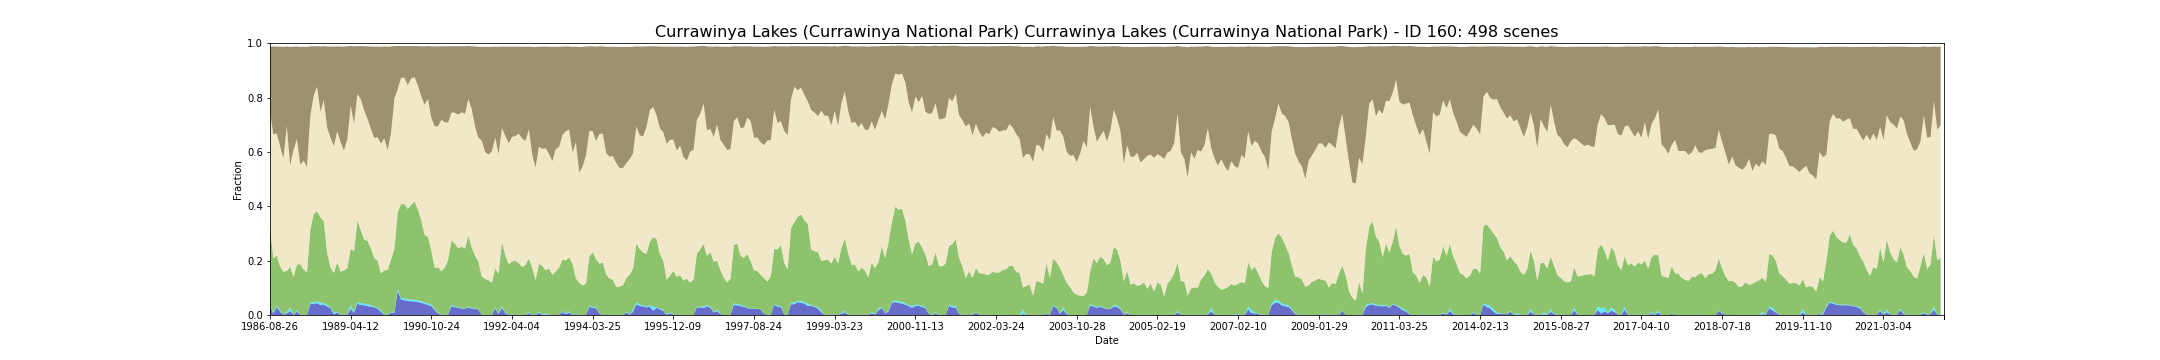

Data behind this chart, as committed beside it:
feature_id, water, wet, bs, pv, npv, pc_missing, date, s3_csv_path, display_time
160, 0.03264, 0.005622, 0.2437, 0.285, 0.421, 0.0, 1986-08-26T23:34:37Z, s3://dea-public-data-dev/projects/WIT/Ra…, 1986-08-26
160, 0.00494, 0.002935, 0.323, 0.2003, 0.4568, 0.0, 1987-05-25T23:37:30Z, s3://dea-public-data-dev/projects/WIT/Ra…, 1987-05-25
160, 0.02929, 0.005312, 0.3194, 0.1837, 0.45, 0.0, 1987-07-12T23:38:32Z, s3://dea-public-data-dev/projects/WIT/Ra…, 1987-07-12
160, 0.01164, 0.004423, 0.3658, 0.1626, 0.4428, 0.0, 1987-09-14T23:40:15Z, s3://dea-public-data-dev/projects/WIT/Ra…, 1987-09-14
160, 0.001302, 0.0004341, 0.4104, 0.1571, 0.4174, 0.0, 1987-10-16T23:40:54Z, s3://dea-public-data-dev/projects/WIT/Ra…, 1987-10-16
160, 0.005457, 0.00493, 0.2921, 0.152, 0.5334, 0.09852, 1987-11-17T23:41:32Z, s3://dea-public-data-dev/projects/WIT/Ra…, 1987-11-17
160, 0.01511, 0.01199, 0.4357, 0.1491, 0.3744, 0.0, 1987-12-03T23:41:47Z, s3://dea-public-data-dev/projects/WIT/Ra…, 1987-12-03
160, 0.0003307, 0.000186, 0.3792, 0.1399, 0.4676, 0.0, 1987-12-19T23:42:01Z, s3://dea-public-data-dev/projects/WIT/Ra…, 1987-12-19
160, 0.01263, 0.00556, 0.3401, 0.1679, 0.4617, 0.0, 1988-01-04T23:42:17Z, s3://dea-public-data-dev/projects/WIT/Ra…, 1988-01-04
160, 0.0002894, 0.000186, 0.4337, 0.1861, 0.3662, 0.0, 1988-01-20T23:42:35Z, s3://dea-public-data-dev/projects/WIT/Ra…, 1988-01-20
160, 0.0004548, 0.000186, 0.4191, 0.1668, 0.4004, 0.0, 1988-02-21T23:43:07Z, s3://dea-public-data-dev/projects/WIT/Ra…, 1988-02-21
160, 0.0002894, 0.0002067, 0.4418, 0.1558, 0.3885, 0.0, 1988-03-08T23:43:17Z, s3://dea-public-data-dev/projects/WIT/Ra…, 1988-03-08
160, 0.0402, 0.006325, 0.2549, 0.2668, 0.4202, 0.0, 1988-04-25T23:43:35Z, s3://dea-public-data-dev/projects/WIT/Ra…, 1988-04-25
160, 0.04068, 0.006139, 0.1814, 0.3245, 0.4361, 0.0, 1988-06-12T23:43:58Z, s3://dea-public-data-dev/projects/WIT/Ra…, 1988-06-12
160, 0.0437, 0.006759, 0.1488, 0.3318, 0.4579, 0.0, 1988-07-14T23:44:07Z, s3://dea-public-data-dev/projects/WIT/Ra…, 1988-07-14
160, 0.03595, 0.01018, 0.2392, 0.3123, 0.3904, 0.0007028, 1988-07-30T23:44:09Z, s3://dea-public-data-dev/projects/WIT/Ra…, 1988-07-30
160, 0.03799, 0.006077, 0.1985, 0.3017, 0.4445, 0.0, 1988-08-15T23:44:08Z, s3://dea-public-data-dev/projects/WIT/Ra…, 1988-08-15
160, 0.03117, 0.005953, 0.2989, 0.1922, 0.4599, 0.0, 1988-10-02T23:44:04Z, s3://dea-public-data-dev/projects/WIT/Ra…, 1988-10-02
160, 0.02575, 0.003569, 0.3344, 0.1467, 0.4773, 0.003721, 1988-11-03T23:44:02Z, s3://dea-public-data-dev/projects/WIT/Ra…, 1988-11-03
160, 0.002369, 0.007382, 0.366, 0.1447, 0.4666, 0.02278, 1988-11-19T23:44:00Z, s3://dea-public-data-dev/projects/WIT/Ra…, 1988-11-19
160, 0.009198, 0.002232, 0.312, 0.182, 0.483, 0.0, 1988-12-21T23:43:43Z, s3://dea-public-data-dev/projects/WIT/Ra…, 1988-12-21
160, 0.0003927, 0.000186, 0.3511, 0.159, 0.4771, 0.0, 1989-01-22T23:43:22Z, s3://dea-public-data-dev/projects/WIT/Ra…, 1989-01-22
160, 0.000248, 8.268221092232006e-05, 0.383, 0.1637, 0.4404, 0.0, 1989-02-23T23:43:16Z, s3://dea-public-data-dev/projects/WIT/Ra…, 1989-02-23
160, 0.0006201, 0.0006408, 0.3413, 0.1707, 0.4751, 0.0, 1989-03-27T23:42:23Z, s3://dea-public-data-dev/projects/WIT/Ra…, 1989-03-27
160, 0.02284, 0.01449, 0.2198, 0.2069, 0.526, 0.02263, 1989-04-12T23:42:32Z, s3://dea-public-data-dev/projects/WIT/Ra…, 1989-04-12
160, 0.007545, 0.004403, 0.2852, 0.2227, 0.4687, 0.0, 1989-04-28T23:42:13Z, s3://dea-public-data-dev/projects/WIT/Ra…, 1989-04-28
160, 0.04169, 0.006739, 0.1759, 0.2993, 0.4658, 0.0, 1989-06-15T23:41:15Z, s3://dea-public-data-dev/projects/WIT/Ra…, 1989-06-15
160, 0.03663, 0.006759, 0.1953, 0.2696, 0.4812, 0.0, 1989-08-02T23:40:24Z, s3://dea-public-data-dev/projects/WIT/Ra…, 1989-08-02
160, 0.03603, 0.006077, 0.2355, 0.2351, 0.476, 0.0, 1989-08-18T23:40:01Z, s3://dea-public-data-dev/projects/WIT/Ra…, 1989-08-18
160, 0.03285, 0.007462, 0.2663, 0.2324, 0.4494, 0.0, 1989-09-03T23:39:43Z, s3://dea-public-data-dev/projects/WIT/Ra…, 1989-09-03
160, 0.03105, 0.005168, 0.3017, 0.2093, 0.4405, 0.0, 1989-09-19T23:39:11Z, s3://dea-public-data-dev/projects/WIT/Ra…, 1989-09-19
160, 0.02795, 0.004217, 0.3354, 0.1772, 0.4425, 0.0, 1989-10-05T23:39:01Z, s3://dea-public-data-dev/projects/WIT/Ra…, 1989-10-05
160, 0.02344, 0.002377, 0.3329, 0.1751, 0.4541, 0.0, 1989-11-06T23:38:00Z, s3://dea-public-data-dev/projects/WIT/Ra…, 1989-11-06
160, 0.01176, 0.006139, 0.3562, 0.1356, 0.4773, 0.0, 1989-11-22T23:37:23Z, s3://dea-public-data-dev/projects/WIT/Ra…, 1989-11-22
160, 0.0009722, 0.001551, 0.3378, 0.161, 0.4868, 0.0007441, 1989-12-08T23:37:02Z, s3://dea-public-data-dev/projects/WIT/Ra…, 1989-12-08
160, 0.0002687, 0.0001034, 0.3807, 0.1662, 0.44, 0.0, 1990-02-10T23:35:03Z, s3://dea-public-data-dev/projects/WIT/Ra…, 1990-02-10
160, 0.008806, 0.003535, 0.3192, 0.1918, 0.4648, 0.0, 1990-02-26T23:34:32Z, s3://dea-public-data-dev/projects/WIT/Ra…, 1990-02-26
160, 0.007524, 0.003886, 0.1937, 0.2305, 0.554, 0.0, 1990-03-14T23:33:59Z, s3://dea-public-data-dev/projects/WIT/Ra…, 1990-03-14
160, 0.08888, 0.007793, 0.1582, 0.283, 0.4516, 0.0, 1990-05-01T23:33:30Z, s3://dea-public-data-dev/projects/WIT/Ra…, 1990-05-01
160, 0.05627, 0.006305, 0.1173, 0.3455, 0.4645, 0.0, 1990-06-02T23:33:35Z, s3://dea-public-data-dev/projects/WIT/Ra…, 1990-06-02
160, 0.05399, 0.006925, 0.1168, 0.3473, 0.4646, 0.0, 1990-06-18T23:33:35Z, s3://dea-public-data-dev/projects/WIT/Ra…, 1990-06-18
160, 0.05153, 0.006118, 0.1443, 0.3326, 0.4547, 0.0, 1990-07-04T23:33:33Z, s3://dea-public-data-dev/projects/WIT/Ra…, 1990-07-04
160, 0.05015, 0.006367, 0.1195, 0.3483, 0.4655, 0.0, 1990-07-20T23:33:28Z, s3://dea-public-data-dev/projects/WIT/Ra…, 1990-07-20
160, 0.04984, 0.006201, 0.1141, 0.361, 0.4585, 0.0, 1990-08-05T23:33:25Z, s3://dea-public-data-dev/projects/WIT/Ra…, 1990-08-05
160, 0.0475, 0.006139, 0.1448, 0.3346, 0.4562, 0.0, 1990-08-21T23:33:21Z, s3://dea-public-data-dev/projects/WIT/Ra…, 1990-08-21
160, 0.04498, 0.006056, 0.1845, 0.2973, 0.4558, 0.0, 1990-09-06T23:33:13Z, s3://dea-public-data-dev/projects/WIT/Ra…, 1990-09-06
160, 0.04072, 0.005292, 0.2146, 0.2487, 0.4791, 0.0, 1990-09-22T23:33:11Z, s3://dea-public-data-dev/projects/WIT/Ra…, 1990-09-22
160, 0.03673, 0.006305, 0.1946, 0.2444, 0.5072, 0.0, 1990-10-08T23:33:00Z, s3://dea-public-data-dev/projects/WIT/Ra…, 1990-10-08
160, 0.03272, 0.005602, 0.2627, 0.1994, 0.4879, 0.0, 1990-10-24T23:32:56Z, s3://dea-public-data-dev/projects/WIT/Ra…, 1990-10-24
160, 0.01768, 0.003206, 0.2943, 0.1528, 0.5201, 0.0005994, 1990-11-25T23:32:44Z, s3://dea-public-data-dev/projects/WIT/Ra…, 1990-11-25
160, 0.004734, 0.001943, 0.2931, 0.1691, 0.5193, 0.0, 1990-12-11T23:32:45Z, s3://dea-public-data-dev/projects/WIT/Ra…, 1990-12-11
160, 0.0003721, 0.000186, 0.2705, 0.1607, 0.5568, 0.0, 1990-12-27T23:33:06Z, s3://dea-public-data-dev/projects/WIT/Ra…, 1990-12-27
160, 0.0002894, 0.0001034, 0.2798, 0.1734, 0.535, 0.0, 1991-01-12T23:33:35Z, s3://dea-public-data-dev/projects/WIT/Ra…, 1991-01-12
160, 0.002398, 0.001633, 0.281, 0.1986, 0.5051, 0.0, 1991-01-28T23:33:59Z, s3://dea-public-data-dev/projects/WIT/Ra…, 1991-01-28
160, 0.03171, 0.005726, 0.2435, 0.237, 0.4708, 0.0, 1991-03-01T23:34:29Z, s3://dea-public-data-dev/projects/WIT/Ra…, 1991-03-01
160, 0.02853, 0.003121, 0.2449, 0.2312, 0.4812, 0.0, 1991-03-17T23:34:52Z, s3://dea-public-data-dev/projects/WIT/Ra…, 1991-03-17
160, 0.02621, 0.002563, 0.2519, 0.2164, 0.492, 0.0, 1991-04-02T23:35:04Z, s3://dea-public-data-dev/projects/WIT/Ra…, 1991-04-02
160, 0.02319, 0.00153, 0.2436, 0.2266, 0.4943, 0.0, 1991-04-18T23:35:21Z, s3://dea-public-data-dev/projects/WIT/Ra…, 1991-04-18
160, 0.02272, 0.00124, 0.249, 0.2204, 0.4955, 0.0, 1991-05-04T23:35:41Z, s3://dea-public-data-dev/projects/WIT/Ra…, 1991-05-04
160, 0.02815, 0.003535, 0.1955, 0.2594, 0.5032, 0.0, 1991-06-21T23:36:24Z, s3://dea-public-data-dev/projects/WIT/Ra…, 1991-06-21
... 438 more rows
